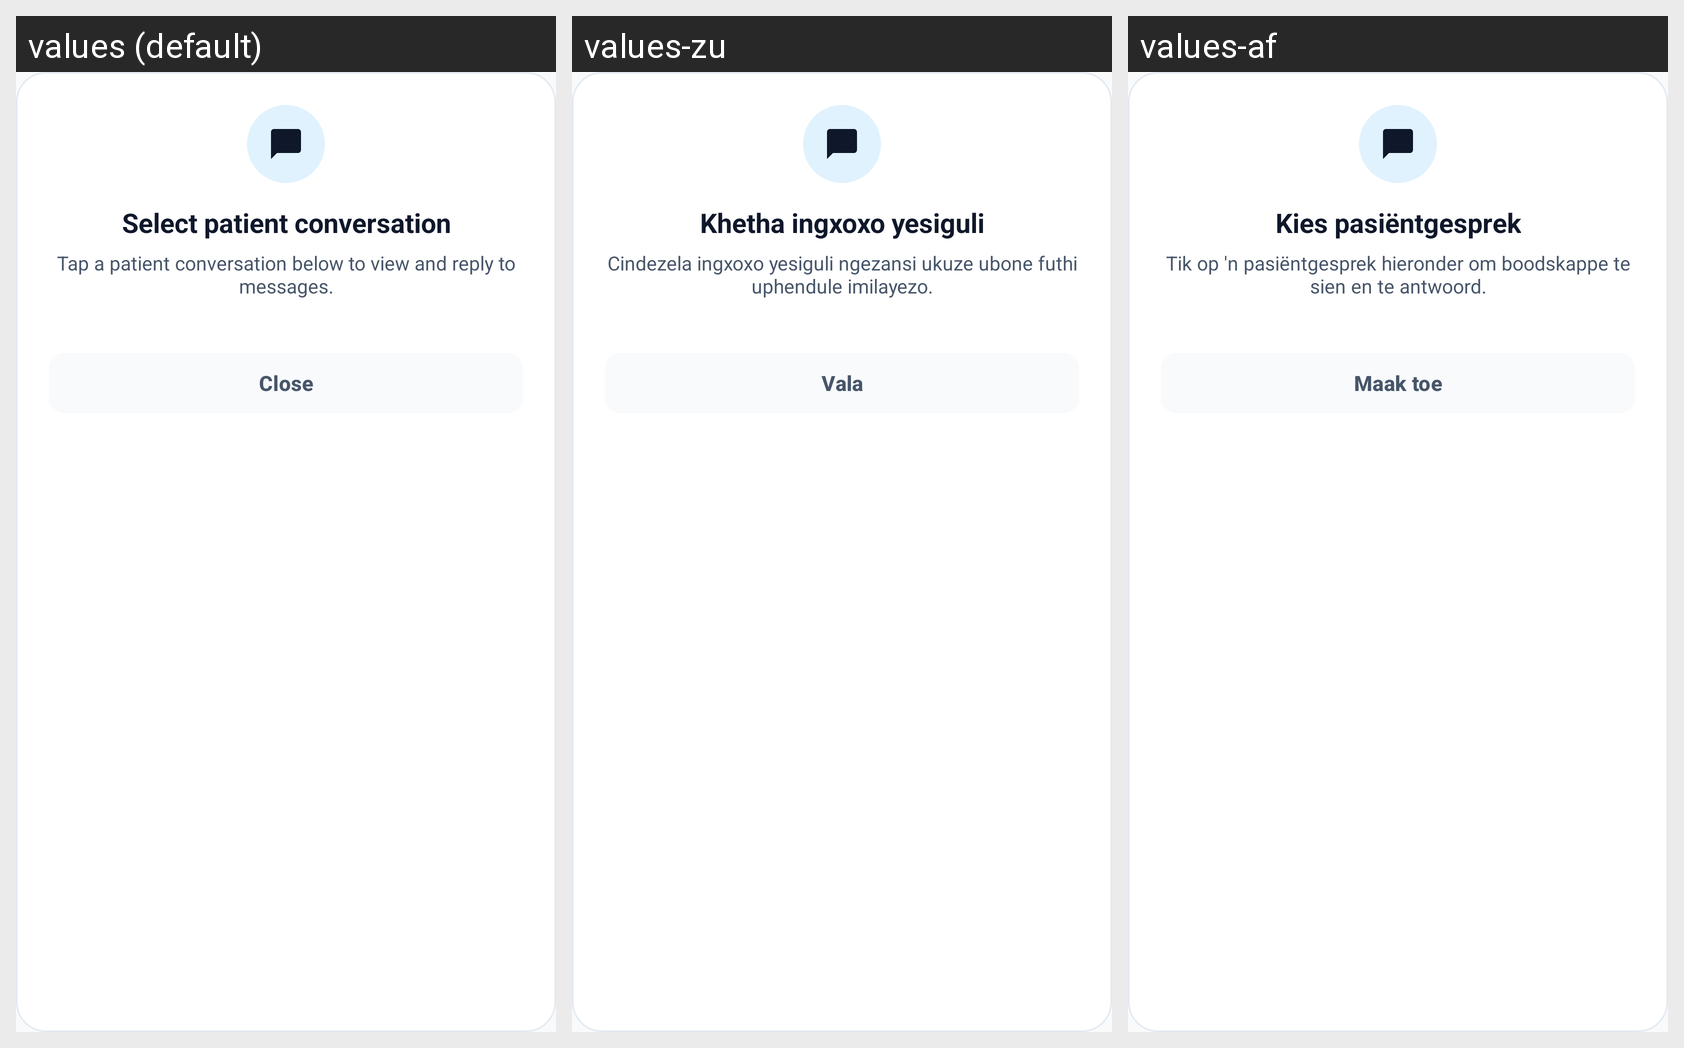

Locale-by-locale string values for the Android screen shown in this grid:
Android screen res/layout/dialog_select_support_thread.xml rendered under 3 locales, left to right: values (default), values-zu, values-af. Device: Nexus 5 (rendered at 1080×1920; each locale shown at half size, 540×960, under a caption strip naming it); theme Theme.PROG7314_POEPart23.
Strings drawn on this screen, with the default value and each locale's value (text and hints the layout hard-codes, and strings that could not be matched under every locale, appear in the picture but are not listed):

support_chat_choose_thread
  values: Select patient conversation
  values-zu: Khetha ingxoxo yesiguli
  values-af: Kies pasiëntgesprek

support_chat_choose_thread_desc
  values: Tap a patient conversation below to view and reply to messages.
  values-zu: Cindezela ingxoxo yesiguli ngezansi ukuze ubone futhi uphendule imilayezo.
  values-af: Tik op 'n pasiëntgesprek hieronder om boodskappe te sien en te antwoord.

cd_close
  values: Close
  values-zu: Vala
  values-af: Maak toe
